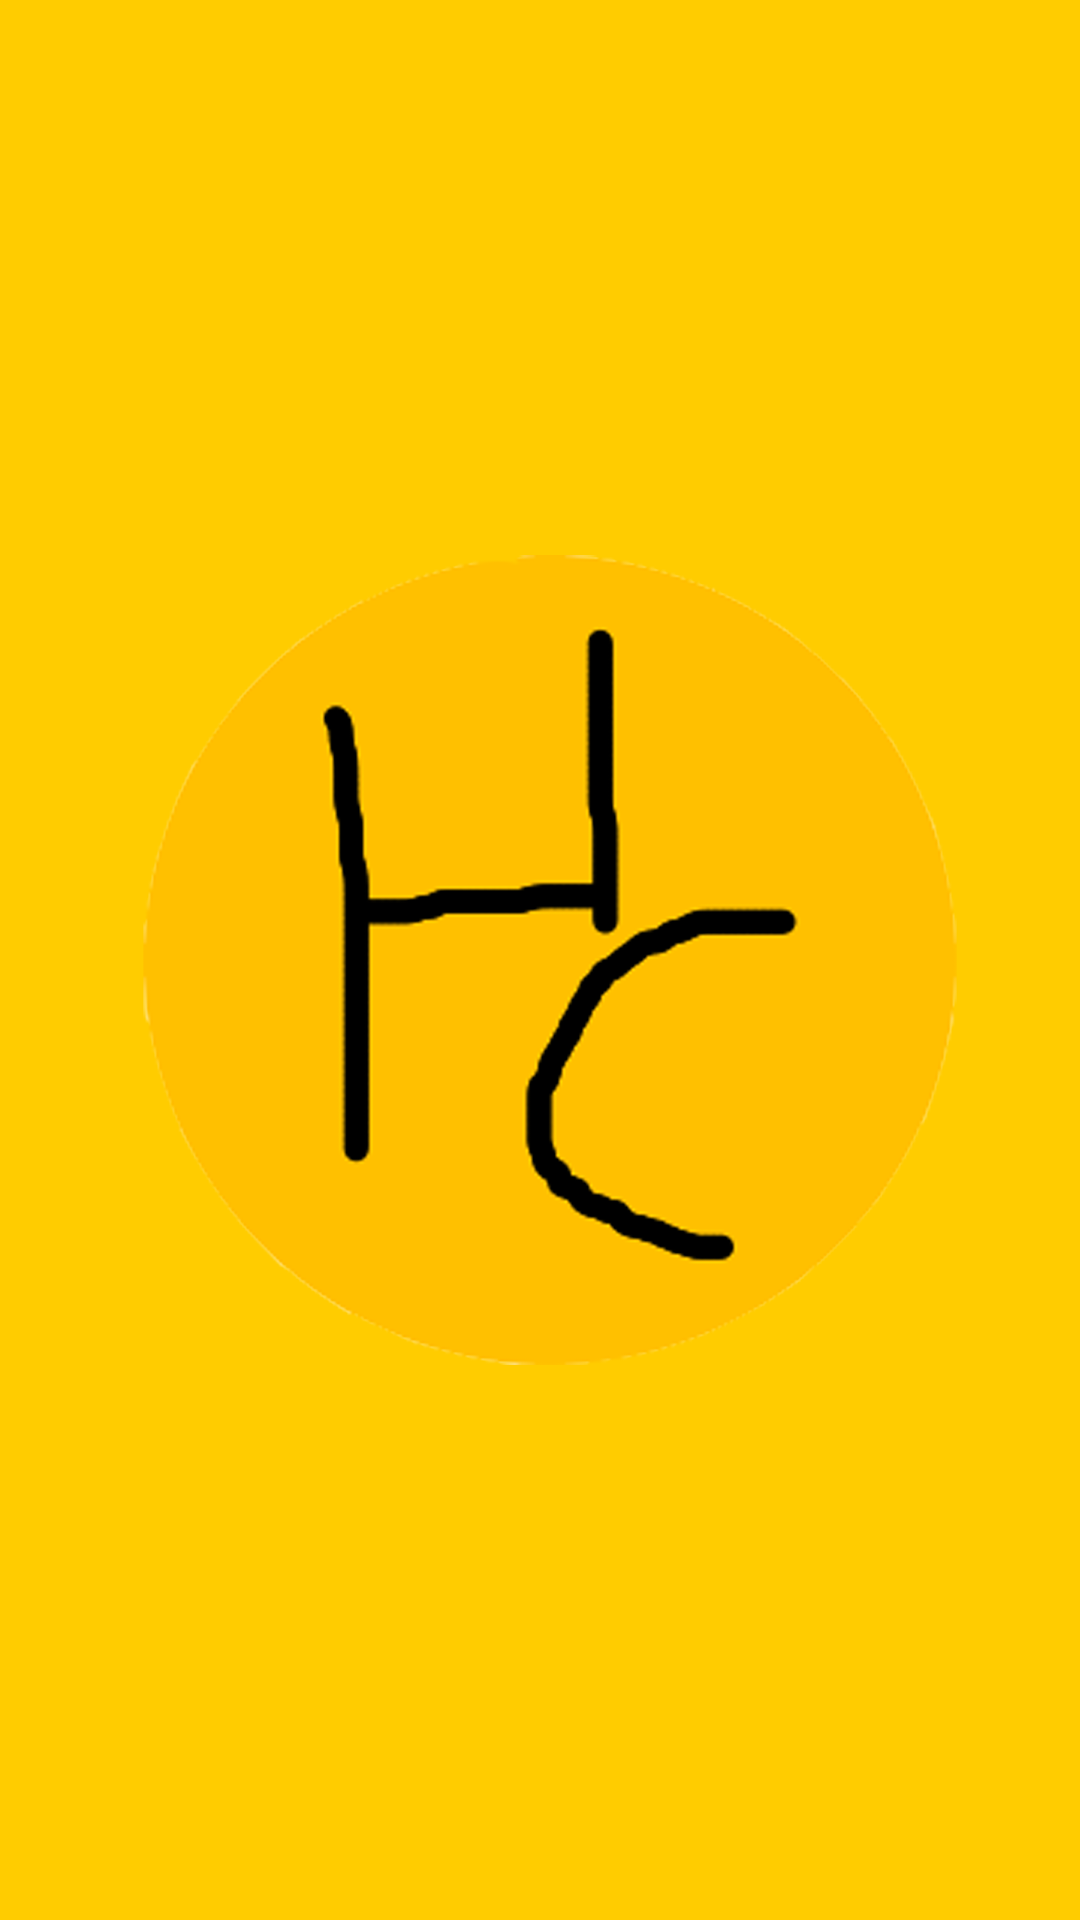

Produce the Android XML layout that renders to this screen, including the resource entries it uses.
<!-- AndroidManifest.xml: application theme Theme.HealthCompanion -->
<!-- res/layout/activity_main1.xml -->
<?xml version="1.0" encoding="utf-8"?>
<androidx.constraintlayout.widget.ConstraintLayout xmlns:android="http://schemas.android.com/apk/res/android"
    xmlns:app="http://schemas.android.com/apk/res-auto"
    xmlns:tools="http://schemas.android.com/tools"
    android:layout_width="match_parent"
    android:layout_height="match_parent"
    tools:context=".MainActivity1">

    <ImageView
        android:layout_width="wrap_content"
        android:layout_height="wrap_content"
        android:background="@color/colorPrimary"
        android:src="@drawable/hcsymbol"
        app:layout_constraintBottom_toBottomOf="parent"
        app:layout_constraintEnd_toEndOf="parent"
        app:layout_constraintStart_toStartOf="parent"
        app:layout_constraintTop_toTopOf="parent" />

</androidx.constraintlayout.widget.ConstraintLayout>
<!-- resources referenced by this layout -->
<resources>
  <color name="colorPrimary">#FFCC00</color>
  <!-- drawable hcsymbol: png bitmap (drawable, 231364 bytes) -->
  <style name="Theme.HealthCompanion" parent="Theme.MaterialComponents.Light.DarkActionBar">
          
          <item name="colorPrimary">@color/colorPrimary</item>
          <item name="colorPrimaryVariant">@color/yellow_800</item>
          <item name="colorOnPrimary">@color/black</item>
          
          <item name="colorSecondary">@color/colorPrimary</item>
          <item name="colorSecondaryVariant">@color/yellow_800</item>
          <item name="colorOnSecondary">@color/black</item>
          
          <item name="android:statusBarColor" tools:targetApi="l">?attr/colorPrimary</item>
          
      </style>
  <color name="yellow_800">#F9A825</color>
  <color name="black">#FF000000</color>
</resources>
